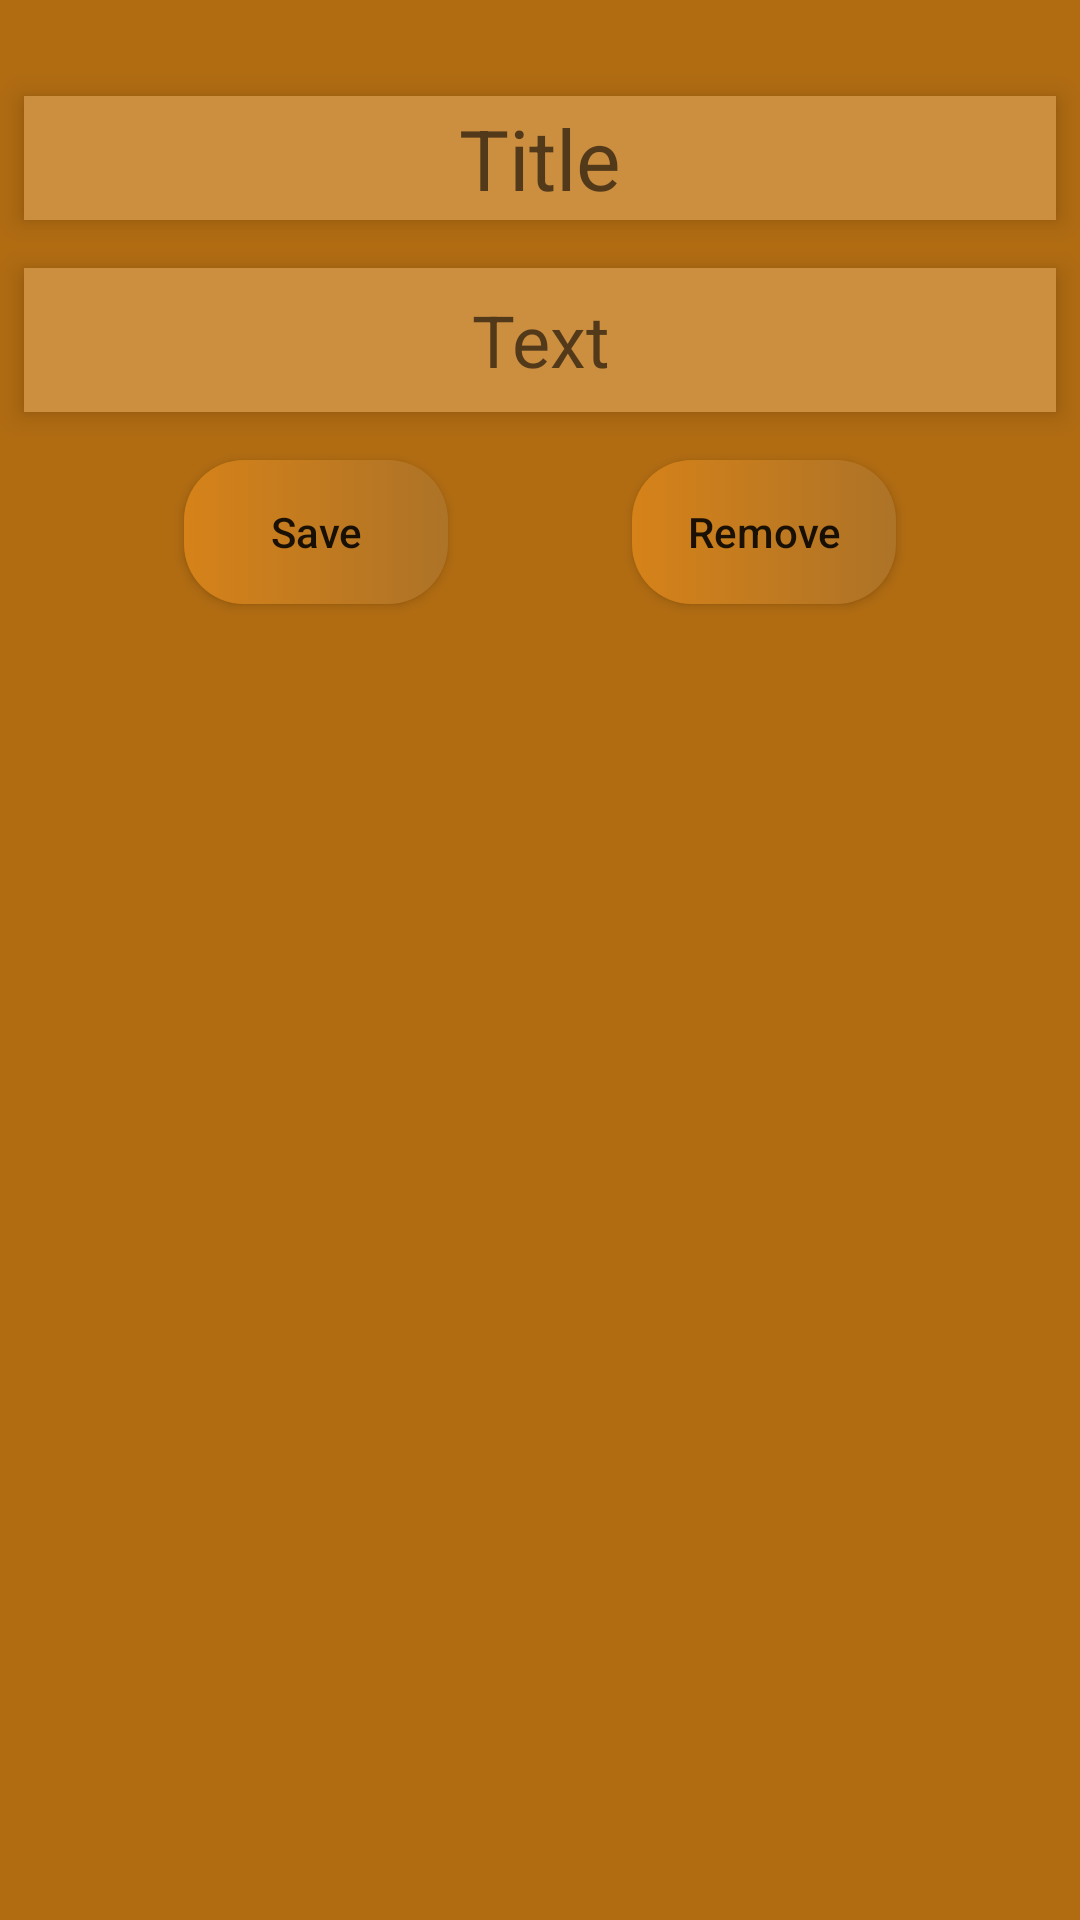

Layout XML and referenced resources for this Android screen:
<!-- AndroidManifest.xml: application theme AppTheme -->
<!-- res/layout/activity_manage_note.xml -->
<?xml version="1.0" encoding="utf-8"?>
<android.support.constraint.ConstraintLayout xmlns:android="http://schemas.android.com/apk/res/android"
    xmlns:app="http://schemas.android.com/apk/res-auto"
    xmlns:tools="http://schemas.android.com/tools"
    android:layout_width="match_parent"
    android:layout_height="match_parent"
    tools:context=".activities.ManageNoteActivity"
    android:background="@color/colorBackground">

    <EditText
        android:id="@+id/note_title_edit"
        android:layout_width="0dp"
        android:layout_height="wrap_content"
        android:minHeight="32dp"
        android:layout_marginStart="8dp"
        android:layout_marginTop="32dp"
        android:layout_marginEnd="8dp"
        android:textColor="@android:color/white"
        android:ems="10"
        android:hint="@string/title_hint"
        android:textSize="28sp"
        android:maxLength="40"
        android:textAlignment="center"
        app:layout_constraintEnd_toEndOf="parent"
        app:layout_constraintStart_toStartOf="parent"
        app:layout_constraintTop_toTopOf="parent"
        android:background="#CC8F40"
        android:elevation="5dp"
        android:padding="2dp"
        tools:text="Some big text to get proof abo"
        />

    <EditText
        android:id="@+id/note_text_edit"
        android:layout_width="0dp"
        android:layout_height="wrap_content"
        android:minHeight="48dp"
        android:layout_marginStart="8dp"
        android:layout_marginTop="16dp"
        android:layout_marginEnd="8dp"
        android:ems="10"
        android:textSize="24sp"
        android:maxHeight="224dp"
        android:inputType="textMultiLine"
        android:hint="@string/text_hint"
        android:textAlignment="center"
        app:layout_constraintEnd_toEndOf="parent"
        app:layout_constraintStart_toStartOf="parent"
        app:layout_constraintTop_toBottomOf="@+id/note_title_edit"
        android:background="#CC8F40"
        android:textColor="@android:color/white"
        android:elevation="5dp"

        />


    <Button
        android:id="@+id/save_note_button"
        android:layout_width="wrap_content"
        android:layout_height="wrap_content"
        android:layout_marginStart="8dp"
        android:layout_marginTop="16dp"
        android:text="@string/save_note_label"
        android:textAllCaps="false"
        android:onClick="SaveNoteOnClick"
        app:layout_constraintEnd_toStartOf="@+id/remove_note_button"
        app:layout_constraintHorizontal_bias="0.5"
        app:layout_constraintStart_toStartOf="parent"
        app:layout_constraintTop_toBottomOf="@+id/note_text_edit"
        style="@style/button_style"
        android:elevation="5dp"
        />

    <Button
        android:id="@+id/remove_note_button"
        android:layout_width="wrap_content"
        android:layout_height="wrap_content"
        android:layout_marginStart="8dp"
        android:layout_marginEnd="8dp"
        android:text="@string/remove_note_label"
        android:textAllCaps="false"
        android:onClick="RemoveNoteOnClick"
        app:layout_constraintBottom_toBottomOf="@+id/save_note_button"
        app:layout_constraintEnd_toEndOf="parent"
        app:layout_constraintHorizontal_bias="0.5"
        app:layout_constraintStart_toEndOf="@+id/save_note_button"
        app:layout_constraintTop_toTopOf="@+id/save_note_button"
        style="@style/button_style"
        android:elevation="5dp"
        />

</android.support.constraint.ConstraintLayout>
<!-- resources referenced by this layout -->
<resources>
  <color name="colorBackground">#B16C12</color>
  <string name="remove_note_label">Remove</string>
  <string name="save_note_label">Save</string>
  <string name="text_hint">Text</string>
  <string name="title_hint">Title</string>
  <style name="button_style">
          <item name="android:background">@drawable/button_shape_style</item>
      </style>
  <style name="AppTheme" parent="Theme.AppCompat.Light.NoActionBar">
          
          <item name="colorPrimary">@color/colorPrimary</item>
          <item name="colorPrimaryDark">@color/colorPrimaryDark</item>
          <item name="colorAccent">@color/colorPrimary</item>
          <item name="android:windowTranslucentStatus">true</item>
      </style>
  <!-- drawable button_shape_style (drawable) -->
  <?xml version="1.0" encoding="utf-8"?>
  <selector xmlns:android="http://schemas.android.com/apk/res/android">
      <item android:state_pressed="true">
          <shape android:shape="rectangle">
             <corners android:radius="15dp"/>
              <gradient android:startColor="@color/colorBackground" android:endColor="#CC8F40"/>
          </shape>
      </item>
  
      <item>
          <shape android:shape="rectangle">
              <corners android:radius="20dp"/>
              <gradient android:startColor="#D68219" android:endColor="#AD7327"/>
          </shape>
      </item>
  </selector>
  <color name="colorPrimary">#008577</color>
  <color name="colorPrimaryDark">#00574B</color>
</resources>
